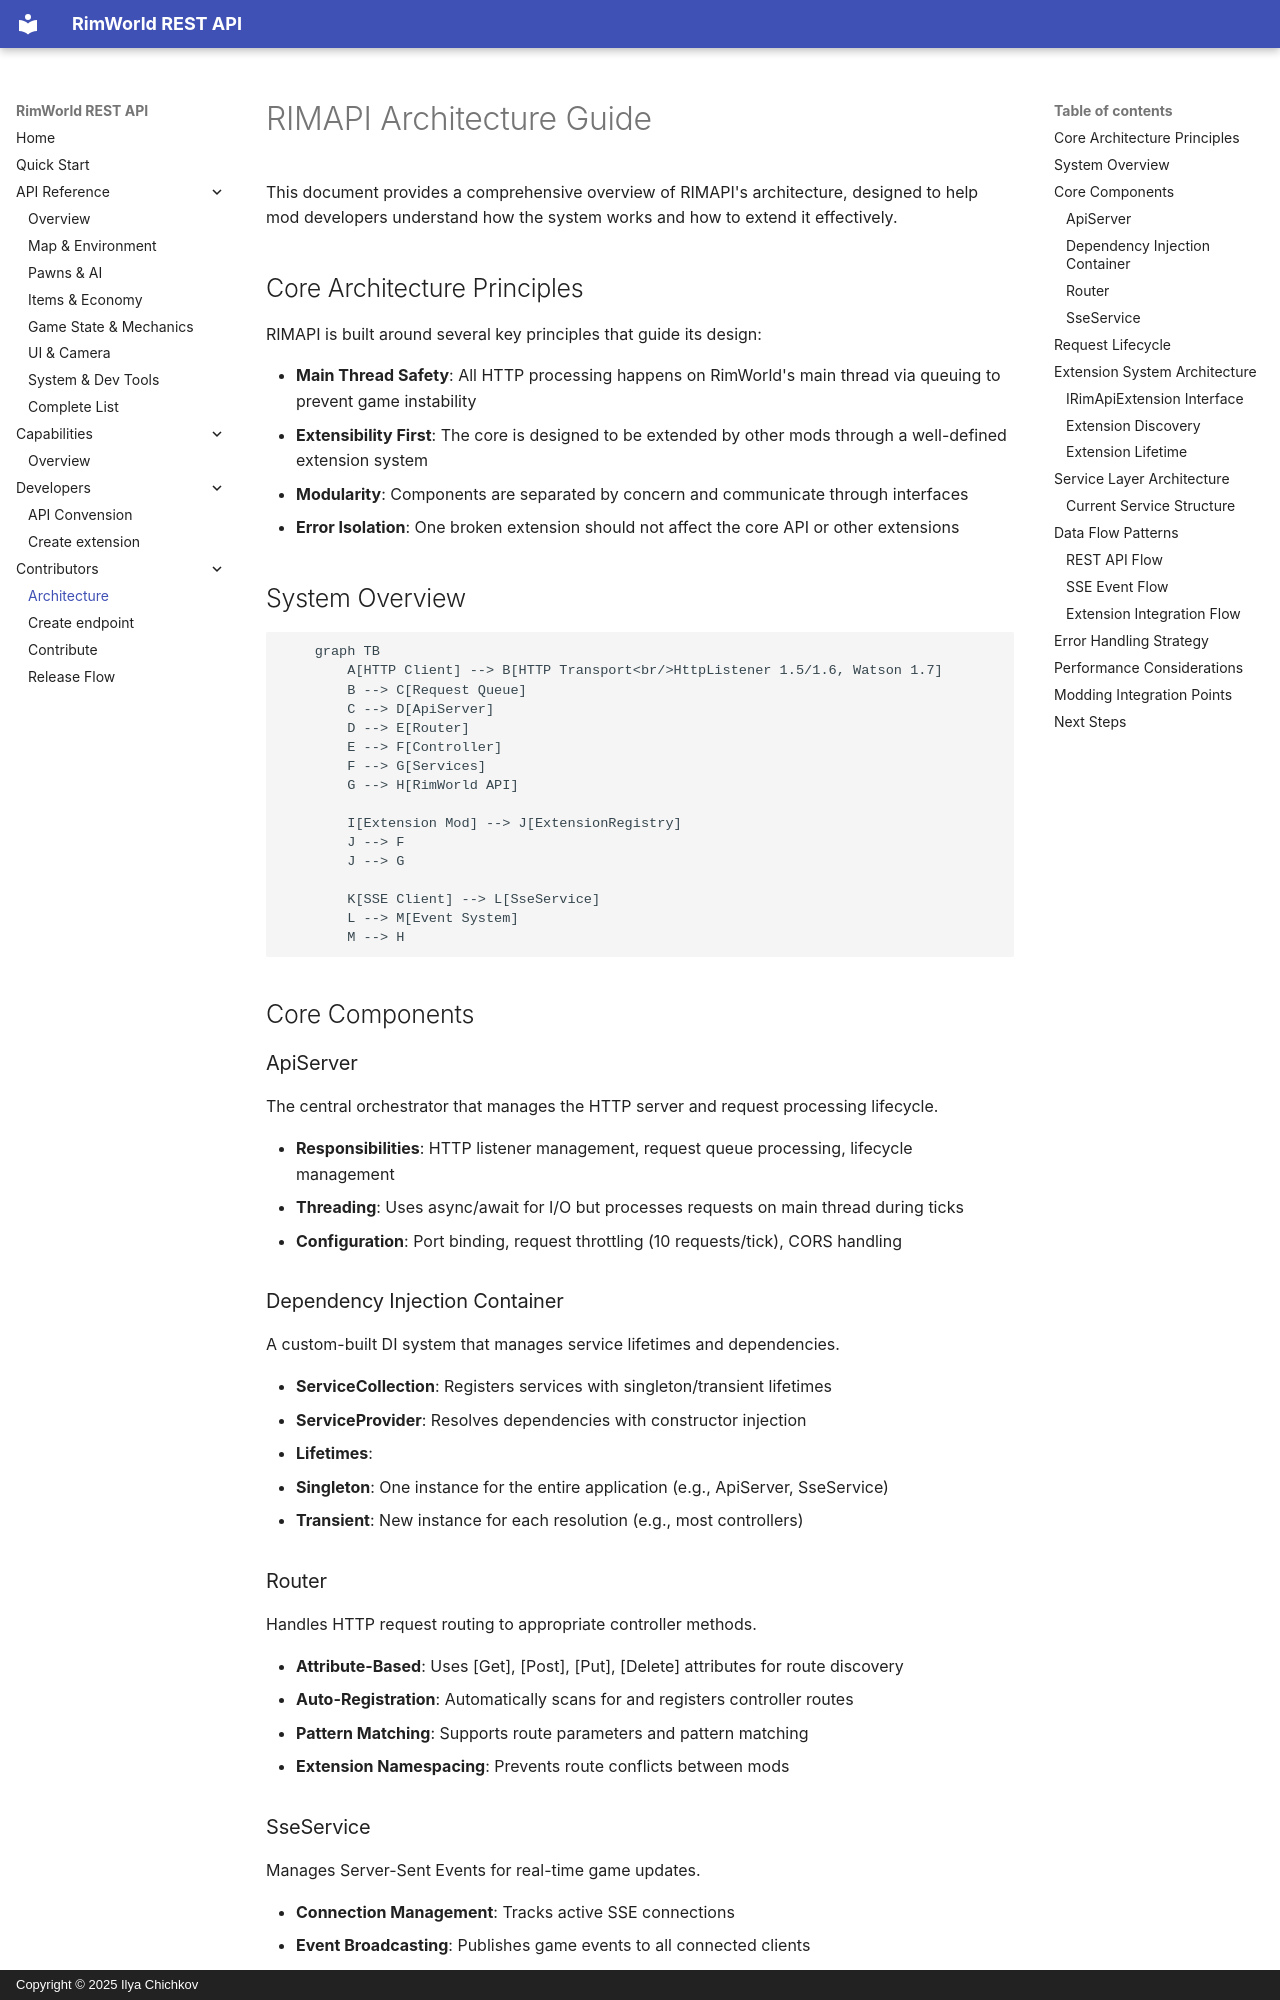

repository: IlyaChichkov/RIMAPI · page: contributors_guide/architecture/index.html · generator: mkdocs · copyright: Copyright © 2025 Ilya Chichkov

# RIMAPI Architecture Guide

This document provides a comprehensive overview of RIMAPI's architecture, designed to help mod developers understand how the system works and how to extend it effectively.

## Core Architecture Principles

RIMAPI is built around several key principles that guide its design:

- **Main Thread Safety**: All HTTP processing happens on RimWorld's main thread via queuing to prevent game instability
- **Extensibility First**: The core is designed to be extended by other mods through a well-defined extension system
- **Modularity**: Components are separated by concern and communicate through interfaces
- **Error Isolation**: One broken extension should not affect the core API or other extensions

## System Overview

```mermaid
    graph TB
        A[HTTP Client] --> B[HTTP Transport<br/>HttpListener 1.5/1.6, Watson 1.7]
        B --> C[Request Queue]
        C --> D[ApiServer]
        D --> E[Router]
        E --> F[Controller]
        F --> G[Services]
        G --> H[RimWorld API]
        
        I[Extension Mod] --> J[ExtensionRegistry]
        J --> F
        J --> G
        
        K[SSE Client] --> L[SseService]
        L --> M[Event System]
        M --> H
```

## Core Components

### ApiServer

The central orchestrator that manages the HTTP server and request processing lifecycle.

- **Responsibilities**: HTTP listener management, request queue processing, lifecycle management
- **Threading**: Uses async/await for I/O but processes requests on main thread during ticks
- **Configuration**: Port binding, request throttling (10 requests/tick), CORS handling

### Dependency Injection Container

A custom-built DI system that manages service lifetimes and dependencies.

- **ServiceCollection**: Registers services with singleton/transient lifetimes
- **ServiceProvider**: Resolves dependencies with constructor injection
- **Lifetimes**:
  - **Singleton**: One instance for the entire application (e.g., ApiServer, SseService)
  - **Transient**: New instance for each resolution (e.g., most controllers)

### Router

Handles HTTP request routing to appropriate controller methods.

- **Attribute-Based**: Uses [Get], [Post], [Put], [Delete] attributes for route discovery
- **Auto-Registration**: Automatically scans for and registers controller routes
- **Pattern Matching**: Supports route parameters and pattern matching
- **Extension Namespacing**: Prevents route conflicts between mods
